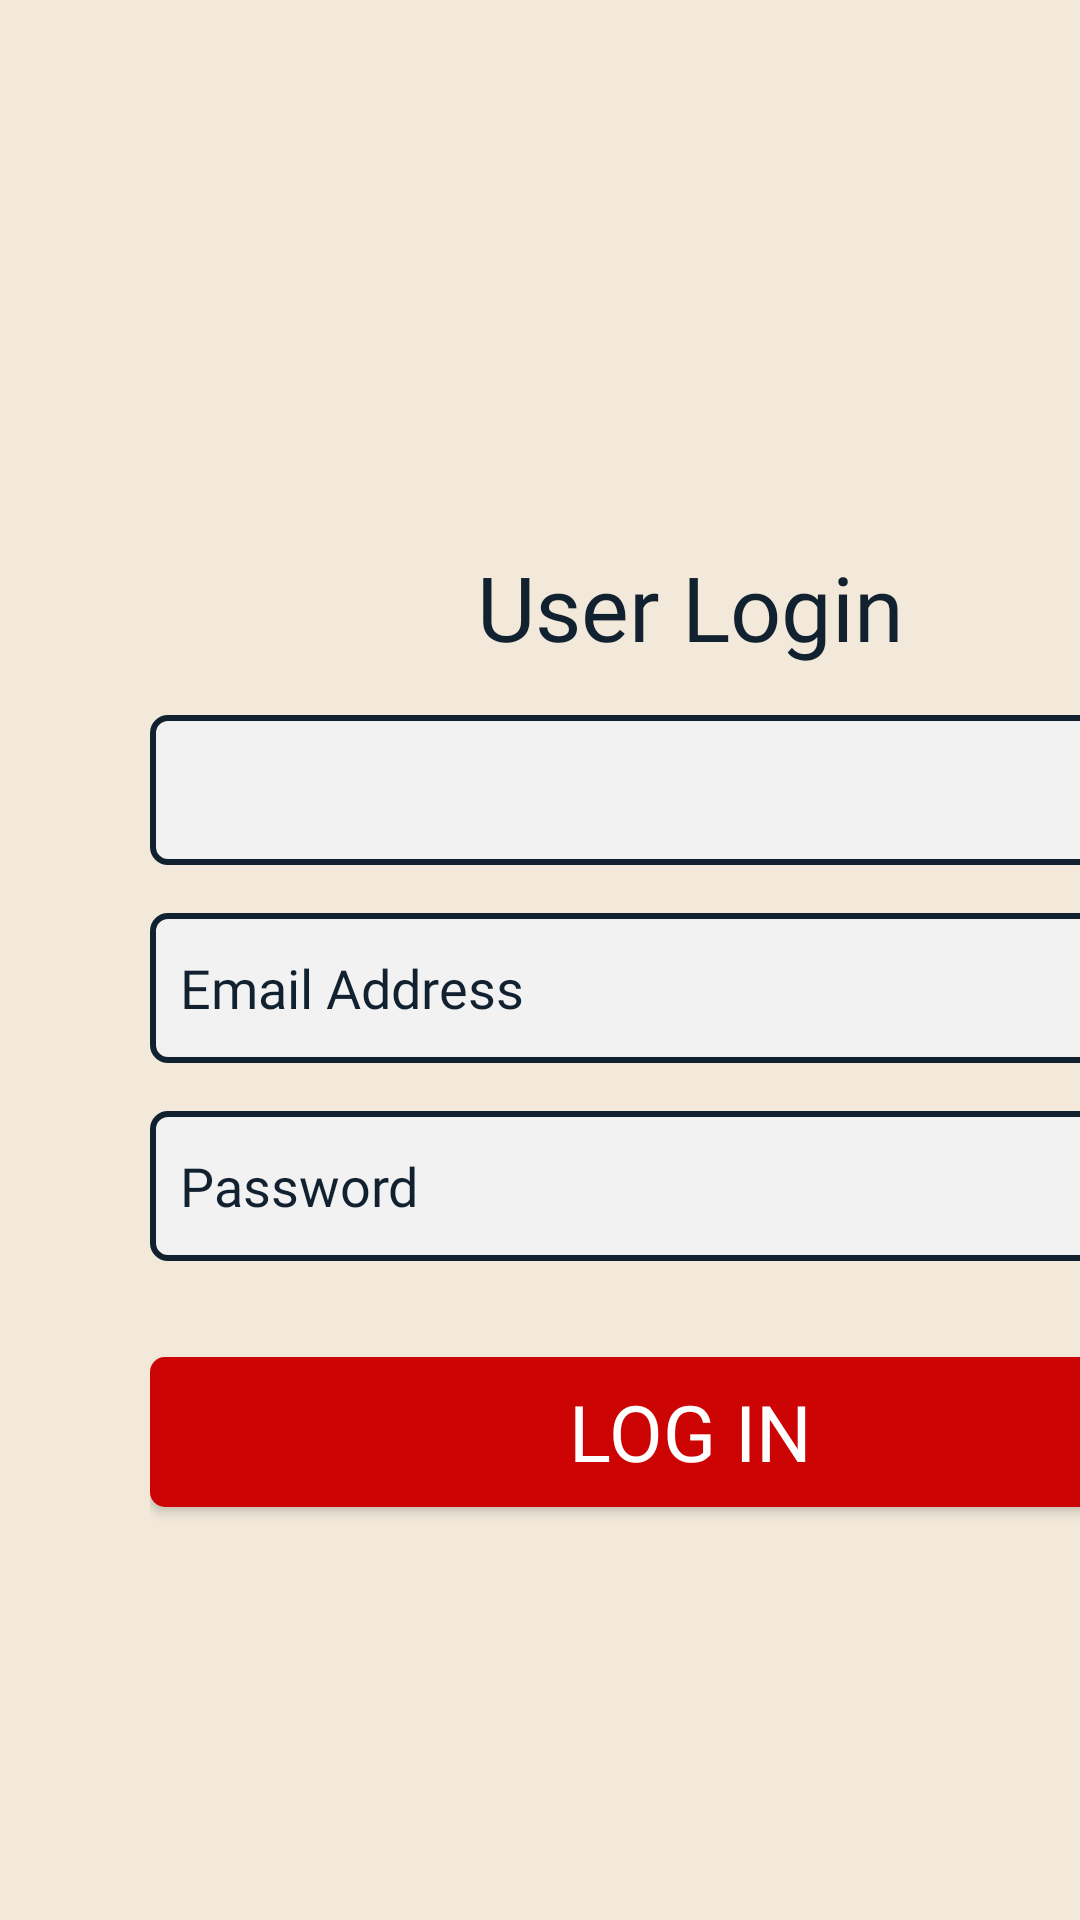

Write the Android layout XML for this screen, with the resource values it uses.
<!-- AndroidManifest.xml: application theme Theme.BEARApp -->
<!-- res/layout/activity_loginpage.xml -->
<?xml version="1.0" encoding="utf-8"?>
<LinearLayout xmlns:android="http://schemas.android.com/apk/res/android"
    xmlns:app="http://schemas.android.com/apk/res-auto"
    xmlns:tools="http://schemas.android.com/tools"
    android:id="@+id/main"
    android:layout_width="match_parent"
    android:layout_height="match_parent"
    android:background="@color/body"
    android:orientation="vertical"
    tools:context=".LoginActivity"> 

    <ScrollView
        android:layout_width="match_parent"
        android:layout_height="match_parent"
        android:fillViewport="true">

        <androidx.constraintlayout.widget.ConstraintLayout
            android:layout_width="match_parent"
            android:layout_height="wrap_content"
            android:layout_marginStart="50dp"
            android:layout_marginEnd="50dp"
            android:paddingBottom="16dp">

            <ImageView
                android:id="@+id/imageView"
                android:layout_width="90dp"
                android:layout_height="90dp"
                android:layout_marginTop="60dp"
                android:contentDescription="@string/logo"
                app:layout_constraintEnd_toEndOf="parent"
                app:layout_constraintHorizontal_bias="0.498"
                app:layout_constraintStart_toStartOf="parent"
                app:layout_constraintTop_toTopOf="parent"
                app:srcCompat="@drawable/bear" />

            <TextView
                android:id="@+id/login_title"
                android:layout_width="wrap_content"
                android:layout_height="wrap_content"
                android:layout_marginTop="32dp"
                android:fontFamily="@font/b_font"
                android:gravity="center"
                android:text="User Login"
                android:textColor="@color/blue"
                android:textSize="30sp"
                app:layout_constraintEnd_toEndOf="parent"
                app:layout_constraintStart_toStartOf="parent"
                app:layout_constraintTop_toBottomOf="@+id/imageView" />

            <Spinner
                android:id="@+id/spinner_login_user_type"
                android:layout_width="0dp"
                android:layout_height="50dp"
                android:layout_marginTop="16dp"
                android:background="@drawable/filler"
                android:paddingStart="10dp"
                android:paddingEnd="10dp"
                app:layout_constraintEnd_toEndOf="parent"
                app:layout_constraintStart_toStartOf="parent"
                app:layout_constraintTop_toBottomOf="@+id/login_title"
                tools:entries="@array/login_user_types_array"/>

            <EditText
                android:id="@+id/EmailAddress"
                android:layout_width="0dp"
                android:layout_height="50dp"
                android:layout_marginTop="16dp"
                android:background="@drawable/filler"
                android:ems="10"
                android:fontFamily="@font/r_font"
                android:hint="@string/email_Address"
                android:inputType="textEmailAddress"
                android:padding="10dp"
                android:textColorHint="@color/blue"
                app:layout_constraintEnd_toEndOf="parent"
                app:layout_constraintStart_toStartOf="parent"
                app:layout_constraintTop_toBottomOf="@+id/spinner_login_user_type"
                tools:ignore="LabelFor" />

            <EditText
                android:id="@+id/password"
                android:layout_width="0dp"
                android:layout_height="50dp"
                android:layout_marginTop="16dp"
                android:background="@drawable/filler"
                android:ems="10"
                android:fontFamily="@font/r_font"
                android:hint="@string/password"
                android:inputType="textPassword"
                android:padding="10dp"
                android:textColorHint="@color/blue"
                app:layout_constraintEnd_toEndOf="parent"
                app:layout_constraintStart_toStartOf="parent"
                app:layout_constraintTop_toBottomOf="@+id/EmailAddress"
                tools:ignore="LabelFor" />

            <Button
                android:id="@+id/loginn"
                android:layout_width="0dp"
                android:layout_height="50dp"
                android:layout_marginTop="32dp"
                android:background="@drawable/c_button"
                android:fontFamily="@font/b_font"
                android:padding="5dp"
                android:text="@string/log_in"
                android:textColor="@color/white"
                android:textSize="26sp"
                app:layout_constraintEnd_toEndOf="parent"
                app:layout_constraintStart_toStartOf="parent"
                app:layout_constraintTop_toBottomOf="@+id/password" />

            <ProgressBar
                android:id="@+id/progressBarLogin"
                style="?android:attr/progressBarStyle"
                android:layout_width="wrap_content"
                android:layout_height="wrap_content"
                android:visibility="gone"
                app:layout_constraintTop_toTopOf="@+id/loginn"
                app:layout_constraintBottom_toBottomOf="@+id/loginn"
                app:layout_constraintStart_toStartOf="parent"
                app:layout_constraintEnd_toEndOf="parent"
                tools:visibility="visible"/>

        </androidx.constraintlayout.widget.ConstraintLayout>
    </ScrollView>
</LinearLayout>
<!-- resources referenced by this layout -->
<resources>
  <string-array name="login_user_types_array">
  <item>@string/login_type_resident</item>
  <item>@string/login_type_responder</item>
  </string-array>
  <color name="blue">#12212F</color>
  <color name="body">#f2e9da</color>
  <color name="white">#FFFFFFFF</color>
  <!-- drawable c_button (drawable) -->
  <?xml version="1.0" encoding="utf-8"?>
  <selector xmlns:android="http://schemas.android.com/apk/res/android">
  <item android:state_pressed="false">
      <shape android:shape="rectangle">
      <solid android:color="#cd0404" />
      <corners android:radius="5dp" />
      </shape>
  </item>
      <item android:state_pressed="true">
          <shape android:shape="rectangle">
          <solid android:color="#9f0505" />
          <corners android:radius="5dp" />
          </shape>
      </item>
  </selector>
  <!-- drawable filler (drawable) -->
  <?xml version="1.0" encoding="utf-8"?>
  <shape android:shape="rectangle" xmlns:android="http://schemas.android.com/apk/res/android">
      <corners android:radius="5dp"/>
      <stroke android:color="@color/blue"
          android:width="2dp"/>
      <solid android:color="@color/semiwhite"/>
  
  </shape>
  <string name="email_Address">Email Address</string>
  <string name="log_in">LOG IN</string>
  <string name="logo">logo</string>
  <string name="password">Password</string>
  <style name="Theme.BEARApp" parent="Base.Theme.BEARApp" />
  <string name="login_type_resident">Login as Resident</string>
  <string name="login_type_responder">Login as Responder</string>
  <color name="semiwhite">#f2f2f2</color>
  <style name="Base.Theme.BEARApp" parent="Theme.AppCompat.Light.NoActionBar">
          
      </style>
</resources>
